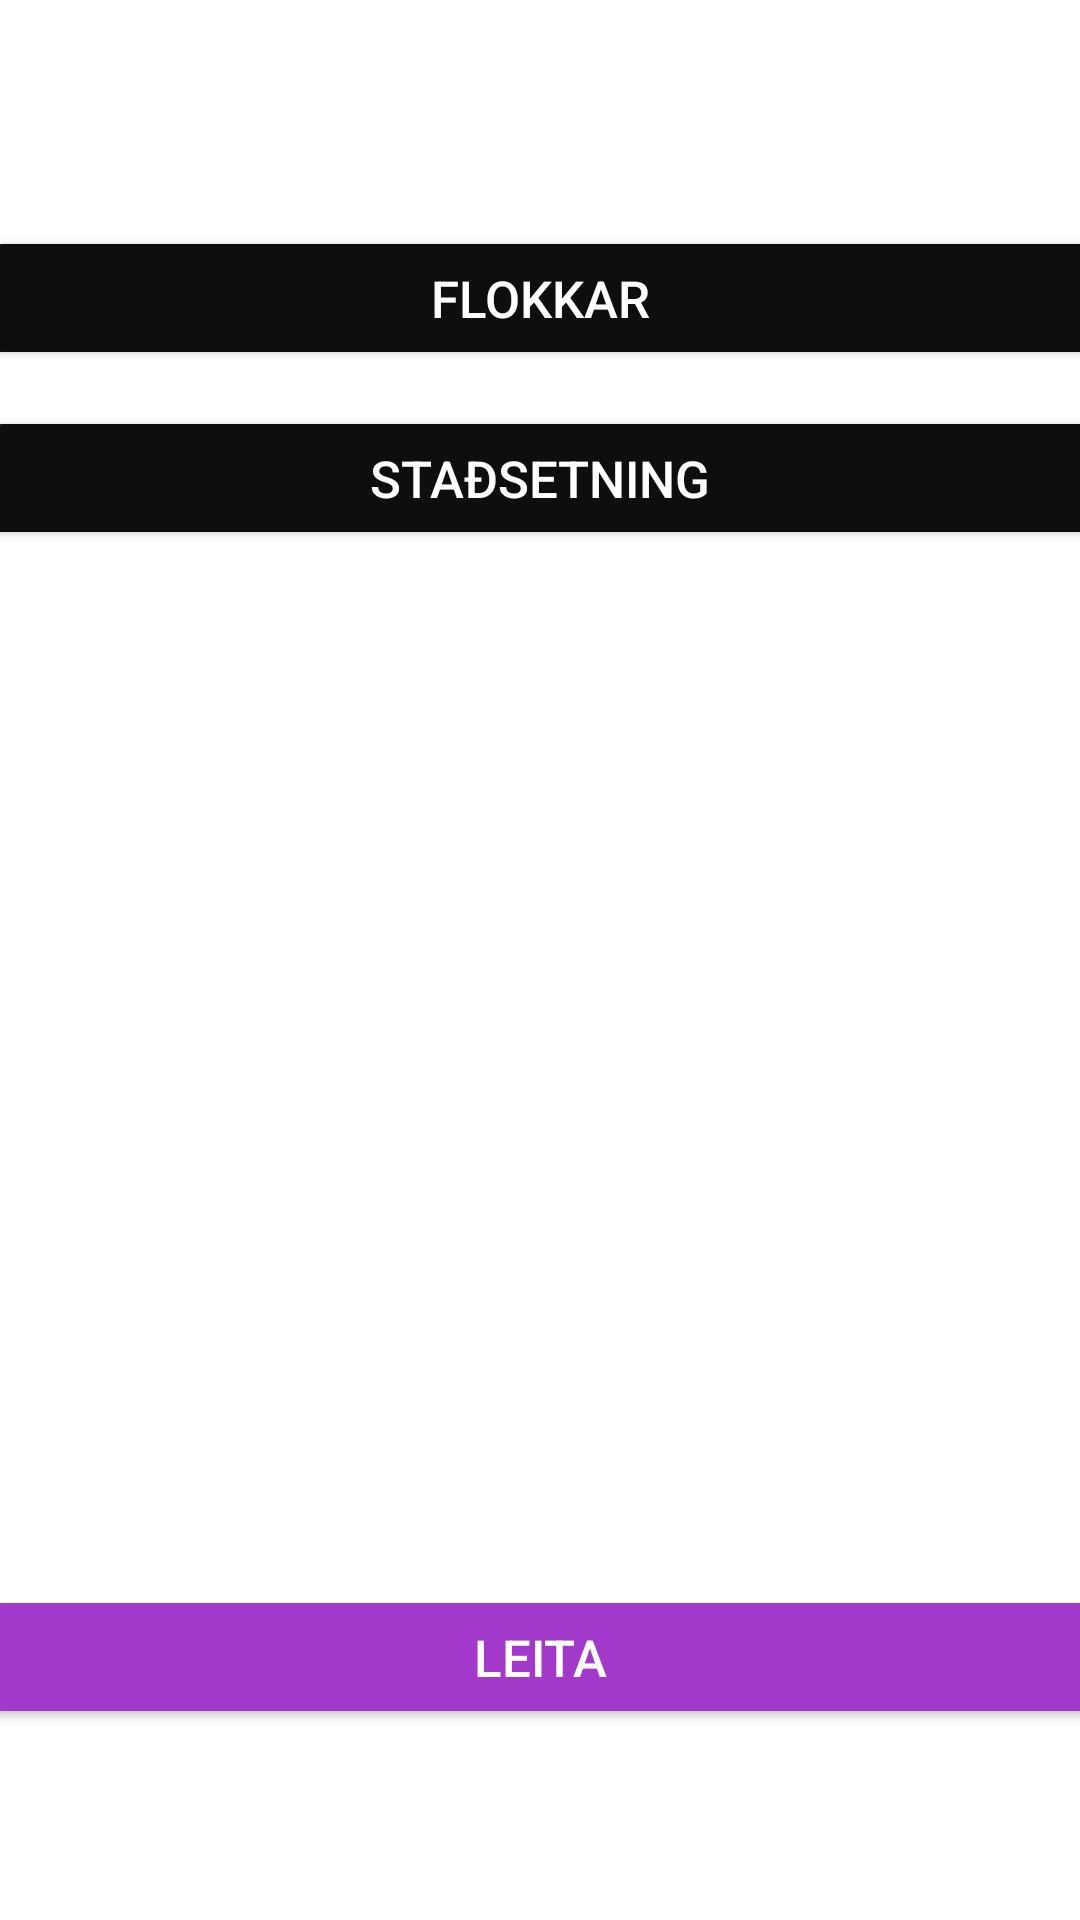

This screen was rendered from an Android layout file. Write that file and the resources it references.
<!-- AndroidManifest.xml: application theme AppTheme -->
<!-- res/layout/activity_sort.xml -->
<?xml version="1.0" encoding="utf-8"?>
<LinearLayout xmlns:android="http://schemas.android.com/apk/res/android"
    android:layout_width="match_parent"
    android:layout_height="match_parent"
    android:gravity="center|center_horizontal"
    android:orientation="vertical">

    <LinearLayout
        android:layout_width="371dp"
        android:layout_height="60dp"
        android:gravity="bottom"
        android:orientation="vertical">

        <Button
            android:id="@+id/sort_categories"
            style="@style/Widget.AppCompat.Button.Colored"
            android:layout_width="match_parent"
            android:layout_height="wrap_content"
            android:backgroundTint="@color/black"
            android:text="@string/categories"
            android:textColor="@color/white"
            android:textSize="17sp" />

    </LinearLayout>

    <LinearLayout
        android:layout_width="371dp"
        android:layout_height="60dp"
        android:gravity="bottom"
        android:orientation="vertical">

        <Button
            android:id="@+id/sort_loc"
            style="@style/Widget.AppCompat.Button.Colored"
            android:layout_width="match_parent"
            android:layout_height="wrap_content"
            android:backgroundTint="@color/black"
            android:text="@string/location"
            android:textColor="@color/white"
            android:textSize="17sp" />

    </LinearLayout>

    <LinearLayout
        android:layout_width="371dp"
        android:layout_height="345dp"
        android:orientation="vertical">

        <TextView
            android:id="@+id/chosenSort"
            android:layout_width="match_parent"
            android:layout_height="373dp"
            android:textSize="20sp" />
    </LinearLayout>

    <Button
        android:id="@+id/sortItemsButton"
        style="@style/Widget.AppCompat.Button.Colored"
        android:backgroundTint="@color/colorAccent"
        android:textColor="@color/white"
        android:layout_width="371dp"
        android:layout_height="wrap_content"
        android:text="@string/viewSortedItems"
        android:textSize="17sp" />

</LinearLayout>
<!-- resources referenced by this layout -->
<resources>
  <color name="black">#0E0E0E</color>
  <color name="colorAccent">#A239CA</color>
  <color name="white">#FFFFFF</color>
  <string name="categories">Flokkar</string>
  <string name="location">Staðsetning</string>
  <string name="viewSortedItems">Leita</string>
  <style name="AppTheme" parent="Theme.AppCompat.Light.NoActionBar">
          
          <item name="colorPrimary">@color/colorPrimary</item>
          <item name="colorPrimaryDark">@color/colorPrimaryDark</item>
          <item name="colorAccent">@color/colorAccent</item>
          <item name="windowActionBar">false</item>
          <item name="windowNoTitle">true</item>
          <item name="android:windowNoTitle">true</item>
          <item name="android:itemBackground">@color/white</item>
          <item name="android:textColor">@color/black</item>
          <item name="actionMenuTextColor">@android:color/black</item>
          <item name="android:windowBackground">@color/white</item>
          <item name="android:textSize">18sp</item>
      </style>
  <color name="colorPrimary">#000000</color>
  <color name="colorPrimaryDark">#000000</color>
</resources>
